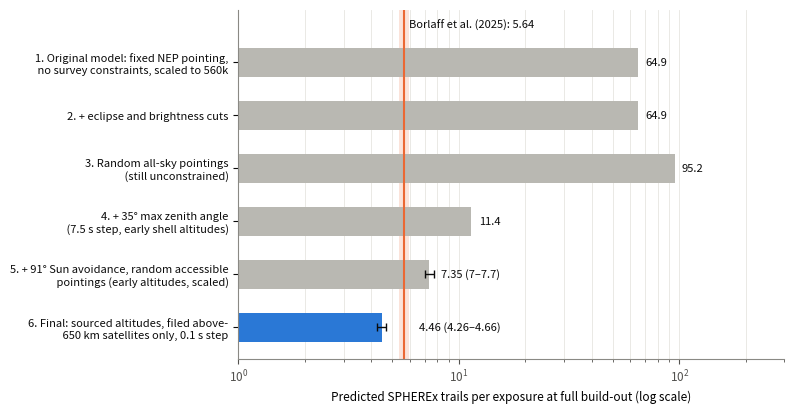

Source code (Python): (Note: this script raises an exception after producing the figure.)
import matplotlib; matplotlib.use('Agg'); import matplotlib.pyplot as plt, numpy as np
st=[("1. Original model: fixed NEP pointing,\n   no survey constraints, scaled to 560k",64.9,None),
    ("2. + eclipse and brightness cuts",64.9,None),
    ("3. Random all-sky pointings\n   (still unconstrained)",95.2,None),
    ("4. + 35° max zenith angle\n   (7.5 s step, early shell altitudes)",11.4,None),
    ("5. + 91° Sun avoidance, random accessible\n   pointings (early altitudes, scaled)",7.35,(7.0,7.7)),
    ("6. Final: sourced altitudes, filed above-\n   650 km satellites only, 0.1 s step",4.46,(4.26,4.66))]
plt.rcParams.update({'font.size':8.5,'axes.spines.top':False,'axes.spines.right':False,'axes.edgecolor':'#8a8984','xtick.color':'#52514e','ytick.color':'#0b0b0b'})
fig,ax=plt.subplots(figsize=(8,4.2)); y=np.arange(len(st))[::-1]
ax.axvspan(5.64-0.27,5.64+0.28,color='#eb6834',alpha=0.18,lw=0); ax.axvline(5.64,color='#eb6834',lw=1.5)
ax.set_ylim(-0.6,6.0); ax.text(5.64*1.05,5.7,'Borlaff et al. (2025): 5.64',color='#0b0b0b',fontsize=8,va='center')
for yy,(lab,v,err) in zip(y,st):
    c='#2a78d6' if lab.startswith('6') else '#b9b8b2'
    ax.barh(yy,v,height=0.55,color=c,left=0)
    if err: ax.errorbar(v,yy,xerr=[[v-err[0]],[err[1]-v]],color='#0b0b0b',lw=1,capsize=3)
    ax.text(max(v*1.08 if not err else err[1]*1.08, 6.6),yy,(f"{v:g}" if not err else f"{v:g} ({err[0]:g}–{err[1]:g})"),va='center',fontsize=8,color='#0b0b0b')
ax.set_yticks(y); ax.set_yticklabels([s[0] for s in st],fontsize=8)
ax.set_xscale('log'); ax.set_xlim(1,300); ax.set_xlabel('Predicted SPHEREx trails per exposure at full build-out (log scale)')
ax.grid(axis='x',color='#e6e5e0',lw=0.6,which='both'); ax.set_axisbelow(True)
fig.tight_layout(); fig.savefig('figures/fig7_investigation.png',dpi=200,facecolor='#fcfcfb')
